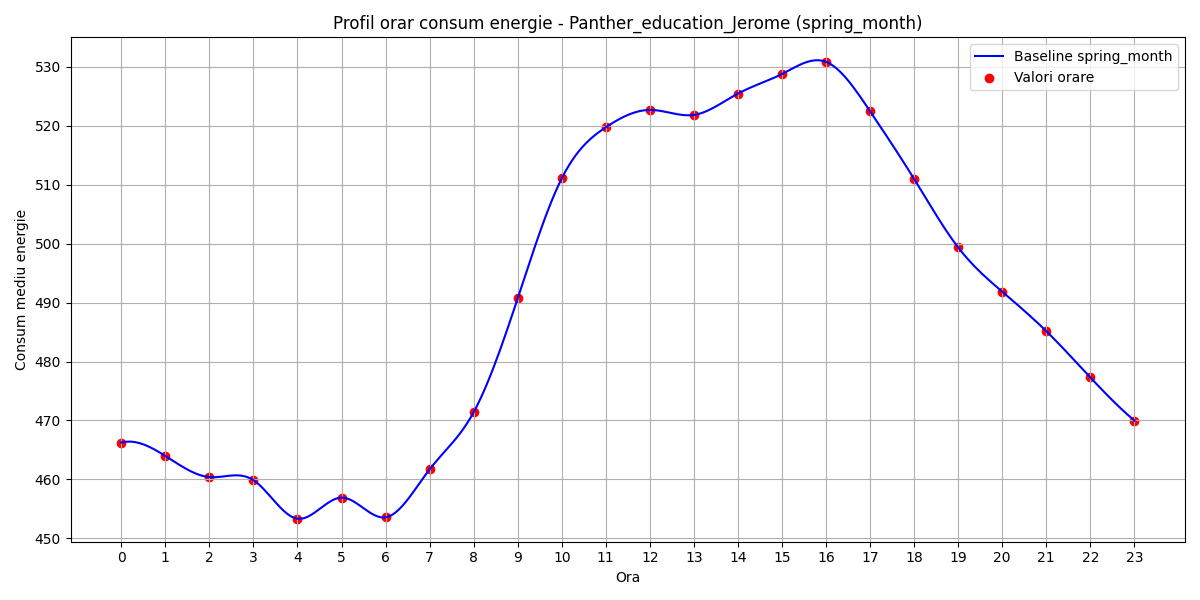

The data file committed next to this chart (first rows):
hour, B(t)
0, 466.3
1, 464
2, 460.4
3, 459.9
4, 453.3
5, 456.9
6, 453.6
7, 461.7
8, 471.4
9, 490.7
10, 511.1
11, 519.7
12, 522.7
13, 521.8
14, 525.4
15, 528.8
16, 530.8
17, 522.5
18, 511
19, 499.4
20, 491.9
21, 485.2
22, 477.3
23, 470
